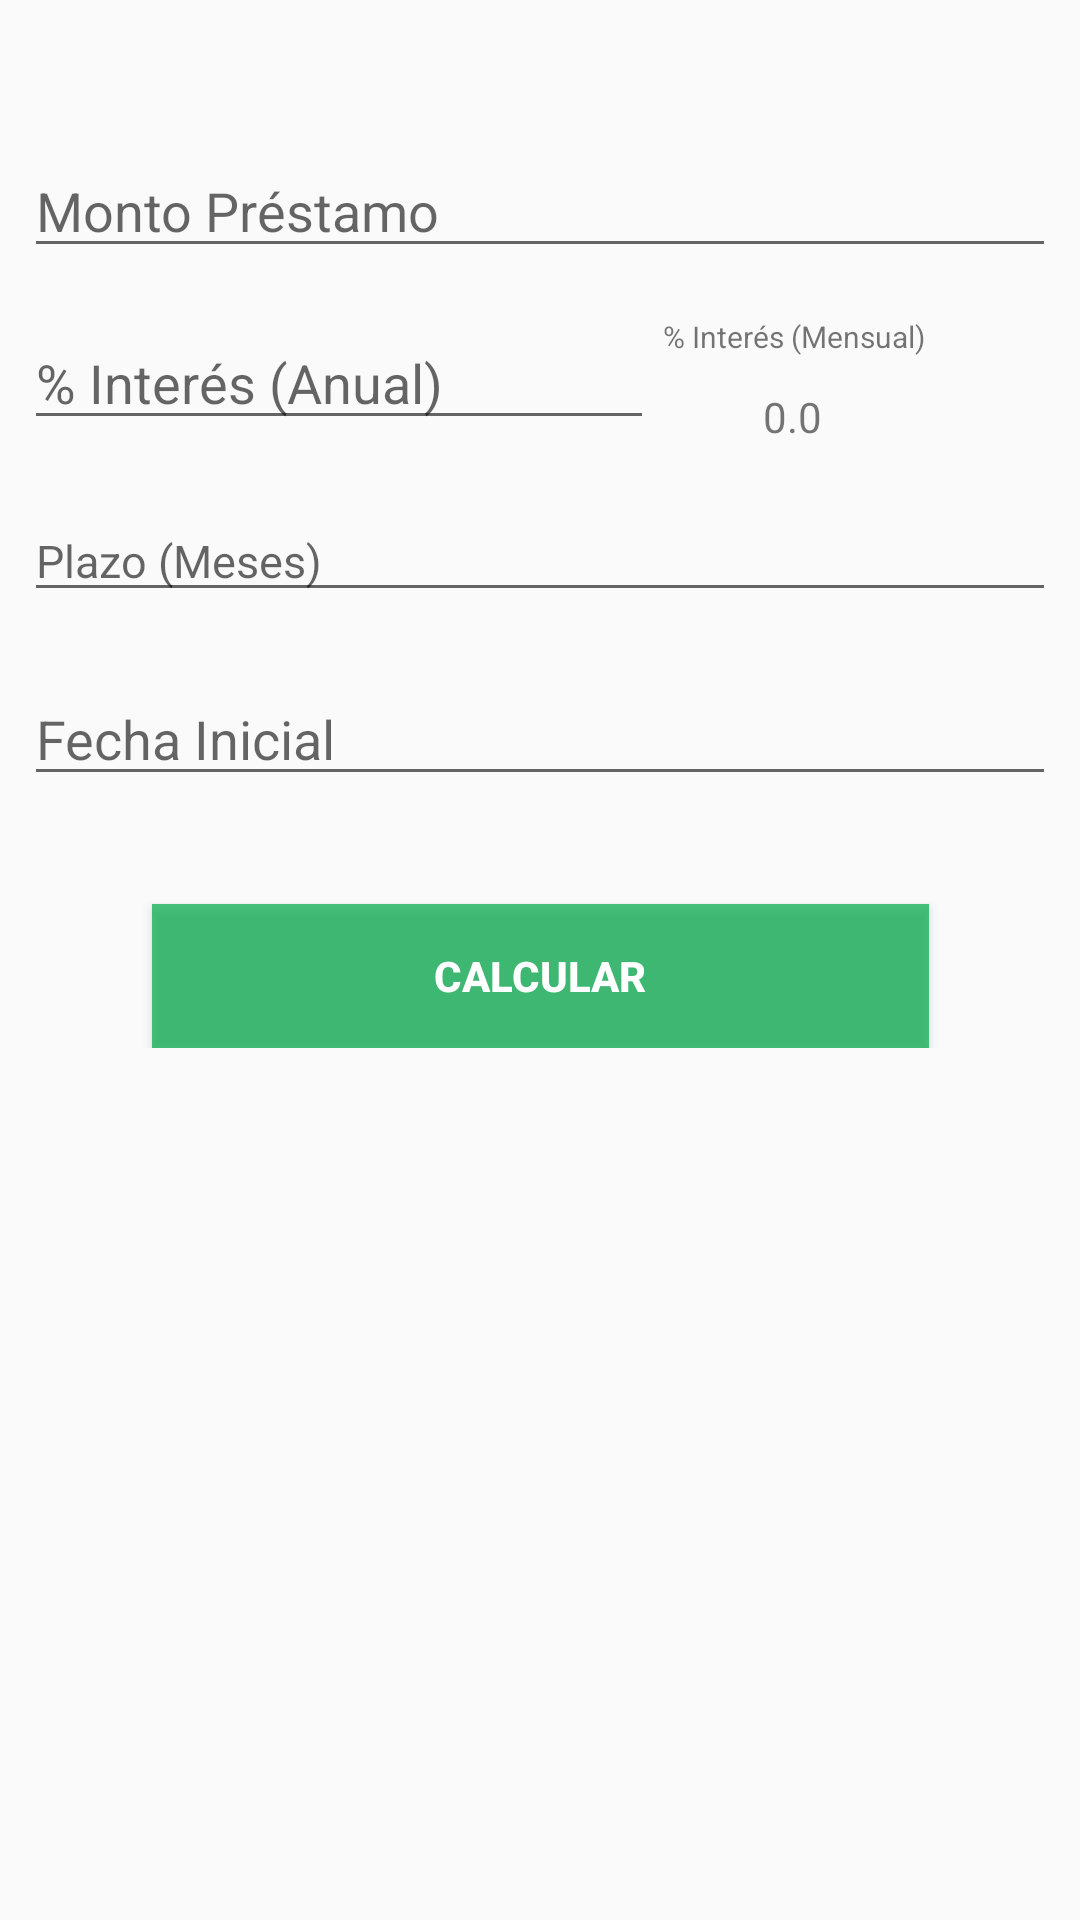

Layout XML and referenced resources for this Android screen:
<!-- AndroidManifest.xml: application theme AppTheme -->
<!-- res/layout/activity_main.xml -->
<?xml version="1.0" encoding="utf-8"?>
<ScrollView xmlns:android="http://schemas.android.com/apk/res/android"
    xmlns:app="http://schemas.android.com/apk/res-auto"
    xmlns:tools="http://schemas.android.com/tools"
    android:layout_width="match_parent"
    android:layout_height="match_parent"
    tools:context="com.flsoluction.prestamos.MainActivity">

    <android.support.constraint.ConstraintLayout
        android:layout_width="match_parent"
        android:layout_height="match_parent">

    <Button
        android:id="@+id/buttonCalcular"
        style="@style/buttonApp"
        android:layout_width="259dp"
        android:layout_marginEnd="8dp"
        android:layout_marginStart="8dp"
        android:layout_marginTop="36dp"
        android:text="@string/calcular"
        app:layout_constraintEnd_toEndOf="parent"
        app:layout_constraintStart_toStartOf="parent"
        app:layout_constraintTop_toBottomOf="@+id/editTextFechaInicial" />

    <EditText
        android:id="@+id/editTextMontoAprobado"
        android:layout_width="0dp"
        android:layout_height="wrap_content"
        android:layout_marginEnd="8dp"
        android:layout_marginStart="8dp"
        android:layout_marginTop="48dp"
        android:ems="10"
        android:hint="@string/h_monto_prestamo"
        android:inputType="numberDecimal"
        app:layout_constraintEnd_toEndOf="parent"
        app:layout_constraintHorizontal_bias="0.0"
        app:layout_constraintStart_toStartOf="parent"
        app:layout_constraintTop_toTopOf="parent" />

    <EditText
        android:id="@+id/editTextTasaInteres"
        style="@style/editTextPrestamo"
        android:layout_width="0dp"
        android:layout_height="wrap_content"
        android:layout_marginStart="8dp"
        android:layout_marginTop="16dp"
        android:ems="10"
        android:hint="@string/h_interes_anual"
        android:inputType="numberDecimal"
        app:layout_constraintStart_toStartOf="parent"
        app:layout_constraintTop_toBottomOf="@+id/editTextMontoAprobado"
        android:layout_marginLeft="8dp" />

    <EditText
        android:id="@+id/editTextPlazo"
        android:layout_width="0dp"
        android:layout_height="wrap_content"
        android:layout_marginEnd="8dp"
        android:layout_marginStart="8dp"
        android:layout_marginTop="20dp"
        android:ems="10"
        android:hint="@string/h_plazo"
        android:inputType="number"
        android:textSize="15sp"
        app:layout_constraintEnd_toEndOf="parent"
        app:layout_constraintHorizontal_bias="0.0"
        app:layout_constraintStart_toStartOf="parent"
        app:layout_constraintTop_toBottomOf="@+id/editTextTasaInteres" />

    <TextView
        android:id="@+id/textViewIntMensual"
        android:layout_width="wrap_content"
        android:layout_height="16dp"
        android:layout_marginEnd="60dp"
        android:layout_marginStart="8dp"
        android:layout_marginTop="16dp"
        android:text="@string/interes_mensual"
        android:textSize="10sp"
        app:layout_constraintEnd_toEndOf="parent"
        app:layout_constraintHorizontal_bias="0.392"
        app:layout_constraintStart_toEndOf="@+id/editTextTasaInteres"
        app:layout_constraintTop_toBottomOf="@+id/editTextMontoAprobado"
        android:layout_marginRight="60dp"
        android:layout_marginLeft="8dp" />

    <TextView
        android:id="@+id/textViewIntMensualV"
        android:layout_width="wrap_content"
        android:layout_height="wrap_content"
        android:layout_marginEnd="8dp"
        android:layout_marginStart="8dp"
        android:layout_marginTop="8dp"
        android:text="0.0"
        app:layout_constraintEnd_toEndOf="parent"
        app:layout_constraintHorizontal_bias="0.266"
        app:layout_constraintStart_toEndOf="@+id/editTextTasaInteres"
        app:layout_constraintTop_toBottomOf="@+id/textViewIntMensual" />

    <EditText
        android:id="@+id/editTextFechaInicial"
        android:layout_width="0dp"
        android:layout_height="wrap_content"
        android:layout_marginEnd="8dp"
        android:layout_marginStart="8dp"
        android:layout_marginTop="20dp"
        android:focusable="false"
        android:clickable="true"
        android:ems="10"
        android:hint="Fecha Inicial"
        android:inputType="textPersonName|date"
        app:layout_constraintEnd_toEndOf="parent"
        app:layout_constraintStart_toStartOf="parent"
        app:layout_constraintTop_toBottomOf="@+id/editTextPlazo" />

    </android.support.constraint.ConstraintLayout>
</ScrollView>
<!-- resources referenced by this layout -->
<resources>
  <string name="calcular">Calcular</string>
  <string name="h_interes_anual">% Interés (Anual)</string>
  <string name="h_monto_prestamo">Monto Préstamo</string>
  <string name="h_plazo">Plazo (Meses)</string>
  <string name="interes_mensual">% Interés (Mensual)</string>
  <style name="buttonApp">
          <item name="android:background">@color/colorPrimary</item>
          <item name="android:textColor">#ffffff</item>
          <item name="android:textStyle">bold</item>
          <item name="android:layout_height">wrap_content</item>
      </style>
  <style name="editTextPrestamo">
          <item name="android:textSize">18sp</item>
      </style>
  <style name="AppTheme" parent="Theme.AppCompat.Light.DarkActionBar">
          
          <item name="colorPrimary">@color/colorPrimary</item>
          <item name="colorPrimaryDark">@color/colorPrimaryDark</item>
          <item name="colorAccent">@color/colorAccent</item>
      </style>
  <color name="colorPrimary">#b401ac4c</color>
  <color name="colorPrimaryDark">#303F9F</color>
  <color name="colorAccent">#b401642c</color>
</resources>
